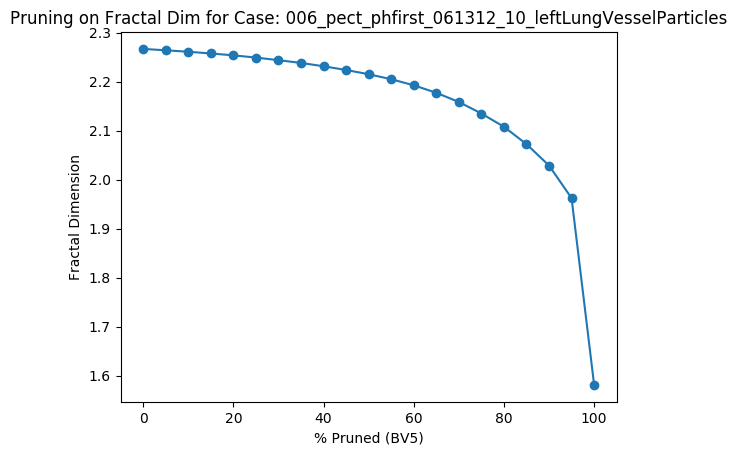

Values plotted in this chart, from the file beside it:
Percent Threshold (BV5), Fractal Dimension
0, 2.267
5, 2.264
10, 2.261
15, 2.258
20, 2.254
25, 2.249
30, 2.244
35, 2.238
40, 2.231
45, 2.224
50, 2.215
55, 2.205
60, 2.193
65, 2.177
70, 2.159
75, 2.135
80, 2.108
85, 2.072
90, 2.029
95, 1.962
100, 1.581
